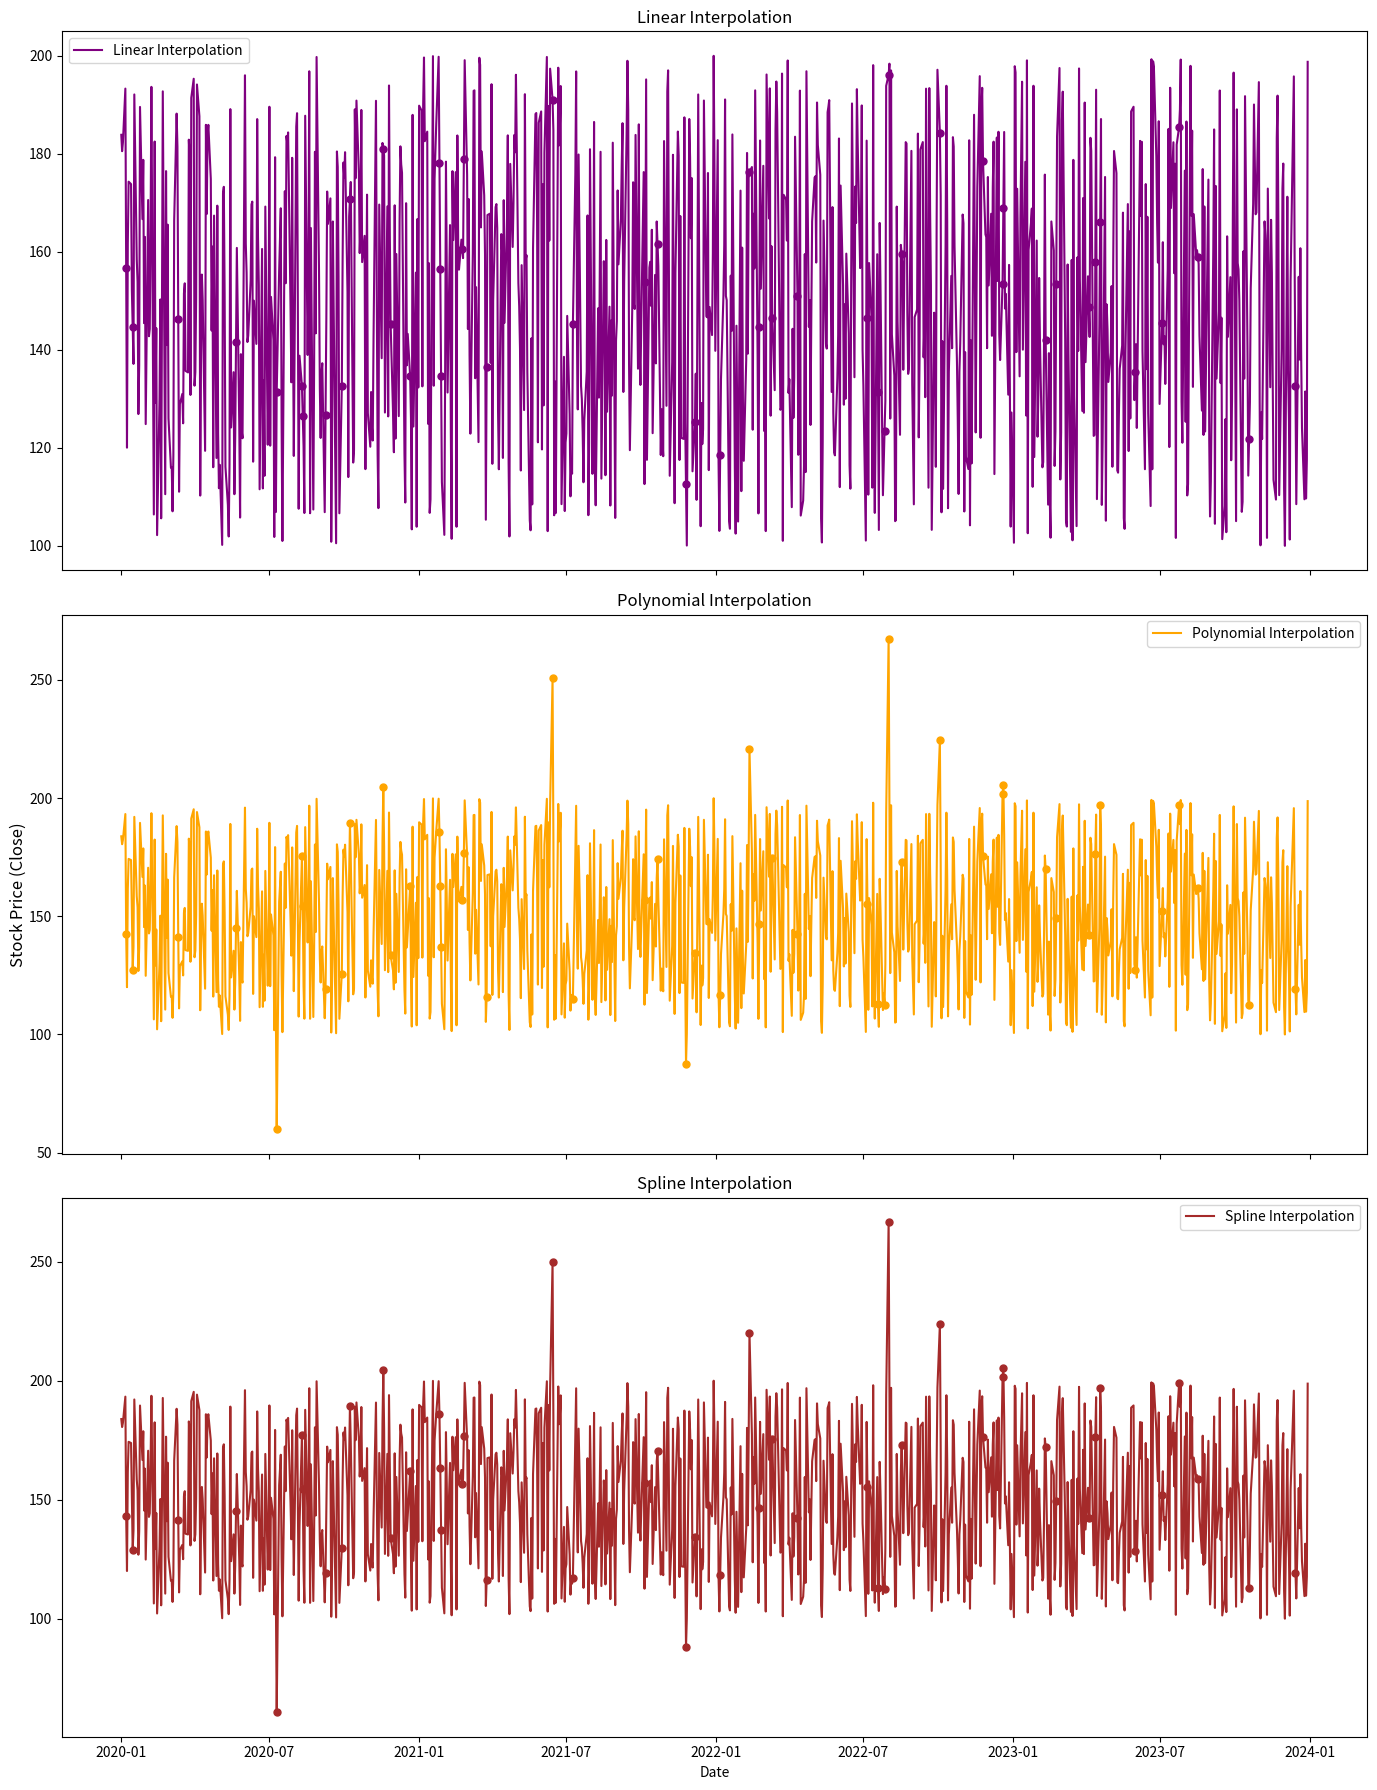

Python code for this plot:
import pandas as pd
import numpy as np
import matplotlib.pyplot as plt

np.random.seed(42)

date_range = pd.date_range(start='2020-01-01', end='2023-12-31', freq='B')
n = len(date_range)
data = {
    'open': np.random.uniform(100, 200, n),
    'high': np.random.uniform(200, 300, n),
    'low': np.random.uniform(50, 100, n),
    'close': np.random.uniform(100, 200, n)
}
df = pd.DataFrame(data, index=date_range)

nan_indices_close = np.random.choice(df.index, size=50, replace=False)
nan_indices_open = np.random.choice(df.index, size=50, replace=False)
df.loc[nan_indices_close, 'close'] = np.nan
df.loc[nan_indices_open, 'open'] = np.nan

df['close_linear'] = df['close'].interpolate(method='linear')

df['close_poly'] = df['close'].interpolate(method='polynomial', order=3)

df['close_spline'] = df['close'].interpolate(method='spline', order=3)

print(df.head(30))

def plot_filled(ax, original, filled, label, color):
    ax.plot(filled, label=label, linestyle='-', color=color)
    filled_values = filled[original.isna()]
    ax.plot(filled_values.index, filled_values, 'o', color=color, markersize=5)
    ax.legend()

fig, axes = plt.subplots(nrows=3, ncols=1, figsize=(14, 18), sharex=True)


plot_filled(axes[0], df['close'], df['close_linear'], 'Linear Interpolation', 'purple')
axes[0].set_title('Linear Interpolation')

plot_filled(axes[1], df['close'], df['close_poly'], 'Polynomial Interpolation', 'orange')
axes[1].set_title('Polynomial Interpolation')

plot_filled(axes[2], df['close'], df['close_spline'], 'Spline Interpolation', 'brown')
axes[2].set_title('Spline Interpolation')

plt.xlabel('Date')
fig.supylabel('Stock Price (Close)')

plt.tight_layout()
plt.show()